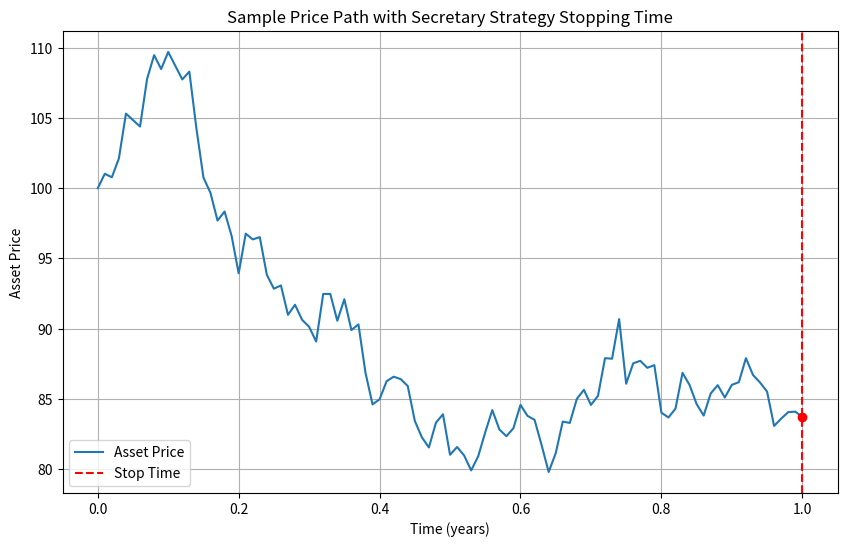

The matplotlib source for this figure:
import numpy as np
import matplotlib.pyplot as plt

# Set random seed for reproducibility
np.random.seed(42)

def simulate_gbm(S0, mu, sigma, T, n):
    """
    Simulate a geometric Brownian motion price path.
    
    Parameters:
    - S0: Initial asset price
    - mu: Drift
    - sigma: Volatility
    - T: Total time (in years)
    - n: Number of discrete time steps
    
    Returns:
    - times: Array of time points
    - prices: Array of simulated asset prices
    """
    dt = T / n
    times = np.linspace(0, T, n+1)
    prices = np.zeros(n+1)
    prices[0] = S0
    
    # Generate random increments from normal distribution
    for t in range(1, n+1):
        z = np.random.normal()
        prices[t] = prices[t-1] * np.exp((mu - 0.5 * sigma**2) * dt + sigma * np.sqrt(dt) * z)
    
    return times, prices

def secretary_asset_selling(prices, r=0.37):
    """
    Apply the secretary strategy to decide the optimal stopping time to sell.
    
    Parameters:
    - prices: A list or array of asset prices (time-ordered)
    - r: The fraction of the time horizon to use as observation (default is 0.37)
    
    Returns:
    - stop_index: The index at which to sell (optimal stopping time)
    - observed_max: The maximum price observed during the observation phase
    """
    n = len(prices) - 1  # number of decision points (exclude initial point)
    observe_period = int(np.ceil(r * n))
    
    # Observation phase: record the maximum price observed in the first observe_period steps
    observed_max = np.max(prices[1:observe_period+1])
    
    # Selection phase: sell at the first instance the price exceeds observed_max
    for t in range(observe_period+1, n+1):
        if prices[t] > observed_max:
            return t, observed_max
    # If no candidate exceeds the maximum, sell at the final time
    return n, observed_max

def simulate_strategy(num_simulations=1000, S0=100, mu=0.05, sigma=0.2, T=1, n=100, r=0.37):
    """
    Simulate the secretary asset selling strategy multiple times and compute average outcomes.
    
    Parameters:
    - num_simulations: Number of simulated price paths
    - S0: Initial asset price
    - mu: Drift
    - sigma: Volatility
    - T: Total time (years)
    - n: Number of discrete time steps
    - r: Observation fraction
    
    Returns:
    - results: A dictionary containing simulated outcomes and average selling price
    """
    stopping_prices = []
    stop_times = []
    all_paths = []
    
    for i in range(num_simulations):
        times, prices = simulate_gbm(S0, mu, sigma, T, n)
        stop_index, obs_max = secretary_asset_selling(prices, r)
        stopping_prices.append(prices[stop_index])
        stop_times.append(times[stop_index])
        all_paths.append(prices)
    
    avg_price = np.mean(stopping_prices)
    avg_time = np.mean(stop_times)
    
    results = {
        "stopping_prices": stopping_prices,
        "stop_times": stop_times,
        "average_selling_price": avg_price,
        "average_stop_time": avg_time,
        "all_paths": all_paths,
        "times": times  # same time grid for all paths
    }
    return results

# Parameters
num_simulations = 1000
S0 = 100       # initial price
mu = 0.05      # annual drift
sigma = 0.2    # annual volatility
T = 1          # 1 year
n = 100        # number of time steps
r = 0.37       # observation period (37%)

# Run simulations
results = simulate_strategy(num_simulations, S0, mu, sigma, T, n, r)

# Print summary statistics
print(f"Average selling price: {results['average_selling_price']:.2f}")
print(f"Average selling time: {results['average_stop_time']:.2f} (in years)")

# Plot a sample of simulated paths and mark the stopping point for one example
sample_index = 0  # you can change this to view different paths
sample_prices = results['all_paths'][sample_index]
sample_times = results['times']

# Determine stopping index for the sample path
stop_index, _ = secretary_asset_selling(sample_prices, r)

plt.figure(figsize=(10, 6))
plt.plot(sample_times, sample_prices, label='Asset Price')
plt.axvline(x=sample_times[stop_index], color='red', linestyle='--', label='Stop Time')
plt.scatter(sample_times[stop_index], sample_prices[stop_index], color='red', zorder=5)
plt.title("Sample Price Path with Secretary Strategy Stopping Time")
plt.xlabel("Time (years)")
plt.ylabel("Asset Price")
plt.legend()
plt.grid(True)
plt.show()
